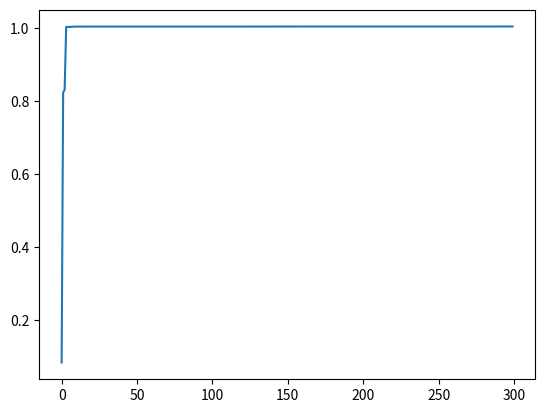

Recreate this plot in Python.
import numpy as np
import matplotlib.pyplot as plt
import math


def getweight():
    # 惯性权重
    weight = 1
    return weight


def getlearningrate():
    # 分别是粒子的个体和社会的学习因子，也称为加速常数
    lr = (0.49445, 1.49445)
    return lr


def getmaxgen():
    # 最大迭代次数
    maxgen = 300
    return maxgen


def getsizepop():
    # 种群规模
    sizepop = 50
    return sizepop


def getrangepop():
    # 粒子的位置的范围限制, x、y 方向的限制相同
    rangepop = (-2 * math.pi, 2 * math.pi)
    # rangepop = (-2,2)
    return rangepop


def getrangespeed():
    # 粒子的速度范围限制
    rangespeed = (-0.5, 0.5)
    return rangespeed


def func(x):
    # x 输入粒子位置
    # y 粒子适应度值
    if (x[0] == 0) & (x[1] == 0):
        y = np.exp((np.cos(2 * np.pi * x[0]) + np.cos(2 * np.pi * x[1])) / 2) - 2.71289
    else:
        y = np.sin(np.sqrt(x[0] ** 2 + x[1] ** 2)) / np.sqrt(x[0] ** 2 + x[1] ** 2) + np.exp(
            (np.cos(2 * np.pi * x[0]) + np.cos(2 * np.pi * x[1])) / 2) - 2.71289
    return y


def initpopvfit(sizepop):
    pop = np.zeros((sizepop, 2))
    v = np.zeros((sizepop, 2))
    fitness = np.zeros(sizepop)

    for i in range(sizepop):
        pop[i] = [(np.random.rand() - 0.5) * rangepop[0] * 2, (np.random.rand() - 0.5) * rangepop[1] * 2]
        v[i] = [(np.random.rand() - 0.5) * rangepop[0] * 2, (np.random.rand() - 0.5) * rangepop[1] * 2]
        fitness[i] = func(pop[i])
    return pop, v, fitness


def getinitbest(fitness, pop):
    # 群体最优的粒子位置及其适应度值
    gbestpop, gbestfitness = pop[fitness.argmax()].copy(), fitness.max()
    # 个体最优的粒子位置及其适应度值,使用copy()使得对pop的改变不影响pbestpop，pbestfitness类似
    pbestpop, pbestfitness = pop.copy(), fitness.copy()

    return gbestpop, gbestfitness, pbestpop, pbestfitness


if __name__ == '__main__':

    w = getweight()
    lr = getlearningrate()
    maxgen = getmaxgen()
    sizepop = getsizepop()
    rangepop = getrangepop()
    rangespeed = getrangespeed()

    pop, v, fitness = initpopvfit(sizepop)
    gbestpop, gbestfitness, pbestpop, pbestfitness = getinitbest(fitness, pop)

    result = np.zeros(maxgen)
    for i in range(maxgen):
        t = 0.5
        # 速度更新
        for j in range(sizepop):
            v[j] += lr[0] * np.random.rand() * (pbestpop[j] - pop[j]) + lr[1] * np.random.rand() * (gbestpop - pop[j])
        v[v < rangespeed[0]] = rangespeed[0]
        v[v > rangespeed[1]] = rangespeed[1]

        # 粒子位置更新
        for j in range(sizepop):
            # pop[j] += 0.5*v[j]
            pop[j] = t * (0.5 * v[j]) + (1 - t) * pop[j]
        pop[pop < rangepop[0]] = rangepop[0]
        pop[pop > rangepop[1]] = rangepop[1]

        # 适应度更新
        for j in range(sizepop):
            fitness[j] = func(pop[j])

        for j in range(sizepop):
            if fitness[j] > pbestfitness[j]:
                pbestfitness[j] = fitness[j]
                pbestpop[j] = pop[j].copy()

        if pbestfitness.max() > gbestfitness:
            gbestfitness = pbestfitness.max()
            gbestpop = pop[pbestfitness.argmax()].copy()

        result[i] = gbestfitness

    plt.plot(result)
    plt.show()
